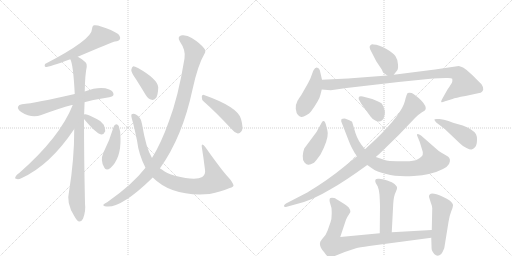
t = 0.00 s
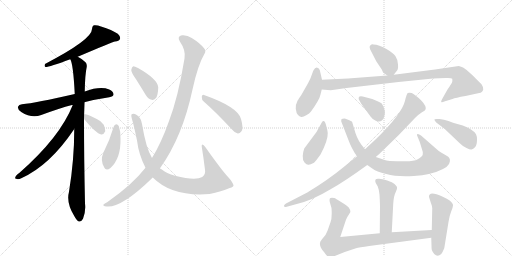
t = 3.16 s
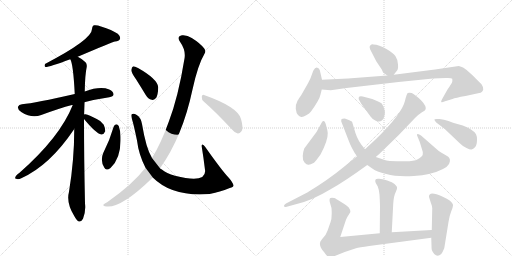
t = 6.32 s
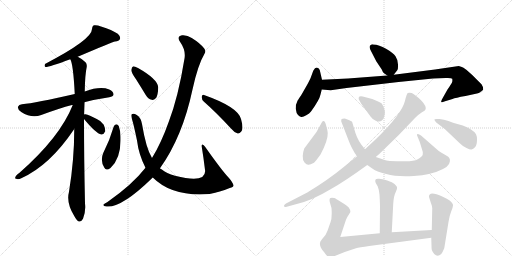
t = 9.48 s
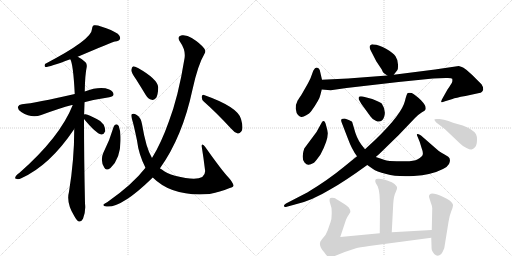
t = 12.64 s
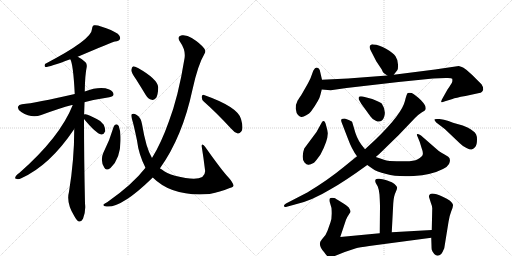
t = 15.79 s

The animated SVG that drew these frames (rendered in a browser with its animation timeline set to each time). Animation: 21 CSS @keyframes rules; one cycle of 15.79 s.

<svg version="1.1" viewBox="0 0 2048 1024" xmlns="http://www.w3.org/2000/svg">
  <g stroke="lightgray" stroke-dasharray="1,1" stroke-width="1" transform="scale(4, 4)">
    <line x1="0" y1="0" x2="256" y2="256"></line>
    <line x1="256" y1="0" x2="0" y2="256"></line>
    <line x1="128" y1="0" x2="128" y2="256"></line>
    <line x1="0" y1="128" x2="256" y2="128"></line>
    <line x1="256" y1="0" x2="512" y2="256"></line>
    <line x1="512" y1="0" x2="256" y2="256"></line>
    <line x1="384" y1="0" x2="384" y2="256"></line>
    <line x1="256" y1="128" x2="512" y2="128"></line>
  </g>
<g transform="scale(1, -1) translate(0, -850)">
   <style type="text/css">
    @keyframes keyframes0 {
      from {
       stroke: black;
       stroke-dashoffset: 577;
       stroke-width: 128;
       }
       65% {
       animation-timing-function: step-end;
       stroke: black;
       stroke-dashoffset: 0;
       stroke-width: 128;
       }
       to {
       stroke: black;
       stroke-width: 1024;
       }
       }
       #make-me-a-hanzi-animation-0 {
         animation: keyframes0 0.719564s both;
         animation-delay: 0.000000s;
         animation-timing-function: linear;
       }
    @keyframes keyframes1 {
      from {
       stroke: black;
       stroke-dashoffset: 626;
       stroke-width: 128;
       }
       67% {
       animation-timing-function: step-end;
       stroke: black;
       stroke-dashoffset: 0;
       stroke-width: 128;
       }
       to {
       stroke: black;
       stroke-width: 1024;
       }
       }
       #make-me-a-hanzi-animation-1 {
         animation: keyframes1 0.759440s both;
         animation-delay: 0.719564s;
         animation-timing-function: linear;
       }
    @keyframes keyframes2 {
      from {
       stroke: black;
       stroke-dashoffset: 907;
       stroke-width: 128;
       }
       75% {
       animation-timing-function: step-end;
       stroke: black;
       stroke-dashoffset: 0;
       stroke-width: 128;
       }
       to {
       stroke: black;
       stroke-width: 1024;
       }
       }
       #make-me-a-hanzi-animation-2 {
         animation: keyframes2 0.988118s both;
         animation-delay: 1.479004s;
         animation-timing-function: linear;
       }
    @keyframes keyframes3 {
      from {
       stroke: black;
       stroke-dashoffset: 653;
       stroke-width: 128;
       }
       68% {
       animation-timing-function: step-end;
       stroke: black;
       stroke-dashoffset: 0;
       stroke-width: 128;
       }
       to {
       stroke: black;
       stroke-width: 1024;
       }
       }
       #make-me-a-hanzi-animation-3 {
         animation: keyframes3 0.781413s both;
         animation-delay: 2.467122s;
         animation-timing-function: linear;
       }
    @keyframes keyframes4 {
      from {
       stroke: black;
       stroke-dashoffset: 348;
       stroke-width: 128;
       }
       53% {
       animation-timing-function: step-end;
       stroke: black;
       stroke-dashoffset: 0;
       stroke-width: 128;
       }
       to {
       stroke: black;
       stroke-width: 1024;
       }
       }
       #make-me-a-hanzi-animation-4 {
         animation: keyframes4 0.533203s both;
         animation-delay: 3.248535s;
         animation-timing-function: linear;
       }
    @keyframes keyframes5 {
      from {
       stroke: black;
       stroke-dashoffset: 418;
       stroke-width: 128;
       }
       58% {
       animation-timing-function: step-end;
       stroke: black;
       stroke-dashoffset: 0;
       stroke-width: 128;
       }
       to {
       stroke: black;
       stroke-width: 1024;
       }
       }
       #make-me-a-hanzi-animation-5 {
         animation: keyframes5 0.590169s both;
         animation-delay: 3.781738s;
         animation-timing-function: linear;
       }
    @keyframes keyframes6 {
      from {
       stroke: black;
       stroke-dashoffset: 905;
       stroke-width: 128;
       }
       75% {
       animation-timing-function: step-end;
       stroke: black;
       stroke-dashoffset: 0;
       stroke-width: 128;
       }
       to {
       stroke: black;
       stroke-width: 1024;
       }
       }
       #make-me-a-hanzi-animation-6 {
         animation: keyframes6 0.986491s both;
         animation-delay: 4.371908s;
         animation-timing-function: linear;
       }
    @keyframes keyframes7 {
      from {
       stroke: black;
       stroke-dashoffset: 393;
       stroke-width: 128;
       }
       56% {
       animation-timing-function: step-end;
       stroke: black;
       stroke-dashoffset: 0;
       stroke-width: 128;
       }
       to {
       stroke: black;
       stroke-width: 1024;
       }
       }
       #make-me-a-hanzi-animation-7 {
         animation: keyframes7 0.569824s both;
         animation-delay: 5.358398s;
         animation-timing-function: linear;
       }
    @keyframes keyframes8 {
      from {
       stroke: black;
       stroke-dashoffset: 1071;
       stroke-width: 128;
       }
       78% {
       animation-timing-function: step-end;
       stroke: black;
       stroke-dashoffset: 0;
       stroke-width: 128;
       }
       to {
       stroke: black;
       stroke-width: 1024;
       }
       }
       #make-me-a-hanzi-animation-8 {
         animation: keyframes8 1.121582s both;
         animation-delay: 5.928223s;
         animation-timing-function: linear;
       }
    @keyframes keyframes9 {
      from {
       stroke: black;
       stroke-dashoffset: 447;
       stroke-width: 128;
       }
       59% {
       animation-timing-function: step-end;
       stroke: black;
       stroke-dashoffset: 0;
       stroke-width: 128;
       }
       to {
       stroke: black;
       stroke-width: 1024;
       }
       }
       #make-me-a-hanzi-animation-9 {
         animation: keyframes9 0.613770s both;
         animation-delay: 7.049805s;
         animation-timing-function: linear;
       }
    @keyframes keyframes10 {
      from {
       stroke: black;
       stroke-dashoffset: 382;
       stroke-width: 128;
       }
       55% {
       animation-timing-function: step-end;
       stroke: black;
       stroke-dashoffset: 0;
       stroke-width: 128;
       }
       to {
       stroke: black;
       stroke-width: 1024;
       }
       }
       #make-me-a-hanzi-animation-10 {
         animation: keyframes10 0.560872s both;
         animation-delay: 7.663574s;
         animation-timing-function: linear;
       }
    @keyframes keyframes11 {
      from {
       stroke: black;
       stroke-dashoffset: 440;
       stroke-width: 128;
       }
       59% {
       animation-timing-function: step-end;
       stroke: black;
       stroke-dashoffset: 0;
       stroke-width: 128;
       }
       to {
       stroke: black;
       stroke-width: 1024;
       }
       }
       #make-me-a-hanzi-animation-11 {
         animation: keyframes11 0.608073s both;
         animation-delay: 8.224447s;
         animation-timing-function: linear;
       }
    @keyframes keyframes12 {
      from {
       stroke: black;
       stroke-dashoffset: 962;
       stroke-width: 128;
       }
       76% {
       animation-timing-function: step-end;
       stroke: black;
       stroke-dashoffset: 0;
       stroke-width: 128;
       }
       to {
       stroke: black;
       stroke-width: 1024;
       }
       }
       #make-me-a-hanzi-animation-12 {
         animation: keyframes12 1.032878s both;
         animation-delay: 8.832520s;
         animation-timing-function: linear;
       }
    @keyframes keyframes13 {
      from {
       stroke: black;
       stroke-dashoffset: 413;
       stroke-width: 128;
       }
       57% {
       animation-timing-function: step-end;
       stroke: black;
       stroke-dashoffset: 0;
       stroke-width: 128;
       }
       to {
       stroke: black;
       stroke-width: 1024;
       }
       }
       #make-me-a-hanzi-animation-13 {
         animation: keyframes13 0.586100s both;
         animation-delay: 9.865397s;
         animation-timing-function: linear;
       }
    @keyframes keyframes14 {
      from {
       stroke: black;
       stroke-dashoffset: 832;
       stroke-width: 128;
       }
       73% {
       animation-timing-function: step-end;
       stroke: black;
       stroke-dashoffset: 0;
       stroke-width: 128;
       }
       to {
       stroke: black;
       stroke-width: 1024;
       }
       }
       #make-me-a-hanzi-animation-14 {
         animation: keyframes14 0.927083s both;
         animation-delay: 10.451497s;
         animation-timing-function: linear;
       }
    @keyframes keyframes15 {
      from {
       stroke: black;
       stroke-dashoffset: 361;
       stroke-width: 128;
       }
       54% {
       animation-timing-function: step-end;
       stroke: black;
       stroke-dashoffset: 0;
       stroke-width: 128;
       }
       to {
       stroke: black;
       stroke-width: 1024;
       }
       }
       #make-me-a-hanzi-animation-15 {
         animation: keyframes15 0.543783s both;
         animation-delay: 11.378581s;
         animation-timing-function: linear;
       }
    @keyframes keyframes16 {
      from {
       stroke: black;
       stroke-dashoffset: 962;
       stroke-width: 128;
       }
       76% {
       animation-timing-function: step-end;
       stroke: black;
       stroke-dashoffset: 0;
       stroke-width: 128;
       }
       to {
       stroke: black;
       stroke-width: 1024;
       }
       }
       #make-me-a-hanzi-animation-16 {
         animation: keyframes16 1.032878s both;
         animation-delay: 11.922363s;
         animation-timing-function: linear;
       }
    @keyframes keyframes17 {
      from {
       stroke: black;
       stroke-dashoffset: 436;
       stroke-width: 128;
       }
       59% {
       animation-timing-function: step-end;
       stroke: black;
       stroke-dashoffset: 0;
       stroke-width: 128;
       }
       to {
       stroke: black;
       stroke-width: 1024;
       }
       }
       #make-me-a-hanzi-animation-17 {
         animation: keyframes17 0.604818s both;
         animation-delay: 12.955241s;
         animation-timing-function: linear;
       }
    @keyframes keyframes18 {
      from {
       stroke: black;
       stroke-dashoffset: 482;
       stroke-width: 128;
       }
       61% {
       animation-timing-function: step-end;
       stroke: black;
       stroke-dashoffset: 0;
       stroke-width: 128;
       }
       to {
       stroke: black;
       stroke-width: 1024;
       }
       }
       #make-me-a-hanzi-animation-18 {
         animation: keyframes18 0.642253s both;
         animation-delay: 13.560059s;
         animation-timing-function: linear;
       }
    @keyframes keyframes19 {
      from {
       stroke: black;
       stroke-dashoffset: 848;
       stroke-width: 128;
       }
       73% {
       animation-timing-function: step-end;
       stroke: black;
       stroke-dashoffset: 0;
       stroke-width: 128;
       }
       to {
       stroke: black;
       stroke-width: 1024;
       }
       }
       #make-me-a-hanzi-animation-19 {
         animation: keyframes19 0.940104s both;
         animation-delay: 14.202311s;
         animation-timing-function: linear;
       }
    @keyframes keyframes20 {
      from {
       stroke: black;
       stroke-dashoffset: 493;
       stroke-width: 128;
       }
       62% {
       animation-timing-function: step-end;
       stroke: black;
       stroke-dashoffset: 0;
       stroke-width: 128;
       }
       to {
       stroke: black;
       stroke-width: 1024;
       }
       }
       #make-me-a-hanzi-animation-20 {
         animation: keyframes20 0.651204s both;
         animation-delay: 15.142415s;
         animation-timing-function: linear;
       }
</style>
<path d="M 311 623 Q 452 683 460 684 Q 476 685 480 694 Q 483 704 471 715 Q 449 730 404 744 Q 388 751 375 749 Q 368 745 368 734 Q 369 692 180 594 Q 176 584 182 582 Q 198 582 281 613 L 311 623 Z" fill="lightgray"></path> 
<path d="M 337 441 Q 383 453 437 461 Q 453 464 454 471 Q 455 484 437 492 Q 401 507 339 484 L 299 474 Q 142 438 88 433 Q 75 432 72 423 Q 69 413 85 402 Q 127 375 165 390 Q 238 417 288 430 Q 289 431 291 430 L 337 441 Z" fill="lightgray"></path> 
<path d="M 339 484 Q 340 551 347 583 Q 348 596 342 601 Q 326 616 311 623 C 285 639 272 641 281 613 Q 293 594 299 474 L 297 334 Q 297 210 276 83 Q 264 38 297 -14 Q 307 -33 316 -36 Q 326 -37 332 -25 Q 344 6 340 36 Q 336 220 336 374 L 339 484 Z" fill="lightgray"></path> 
<path d="M 336 392 Q 336 416 337 441 C 338 471 302 458 291 430 Q 240 301 77 158 Q 71 155 66 149 Q 56 136 64 135 Q 73 131 85 137 Q 199 188 297 334 C 314 359 336 391 336 392 Z" fill="lightgray"></path> 
<path d="M 336 374 Q 384 316 405 312 Q 415 311 421 325 Q 422 335 415 351 Q 406 366 387 374 Q 356 390 342 393 Q 338 394 336 392 C 325 388 325 388 336 374 Z" fill="lightgray"></path> 
<path d="M 455 344 Q 439 289 413 238 Q 400 208 417 180 Q 424 165 442 178 Q 484 217 482 296 Q 483 324 475 346 Q 471 353 465 353 Q 458 352 455 344 Z" fill="lightgray"></path> 
<path d="M 611 140 Q 689 62 838 74 Q 839 75 843 75 Q 877 81 919 98 Q 935 102 934 109 Q 931 121 915 139 Q 888 167 821 262 Q 815 271 809 272 Q 806 271 807 263 Q 814 220 820 171 Q 823 152 809 142 Q 782 126 700 147 Q 666 157 646 173 Q 643 174 640 177 L 608 218 Q 584 257 568 354 Q 564 379 547 390 Q 534 399 527 393 Q 523 390 528 373 Q 535 351 548 288 Q 555 231 582 179 L 611 140 Z" fill="lightgray"></path> 
<path d="M 544 533 Q 563 503 583 470 Q 592 454 607 451 Q 617 448 625 459 Q 632 472 633 501 Q 630 534 552 578 Q 539 585 533 585 Q 527 582 525 570 Q 525 560 544 533 Z" fill="lightgray"></path> 
<path d="M 582 179 Q 530 112 430 42 Q 417 36 414 32 Q 410 26 426 24 Q 486 18 608 137 Q 608 138 611 140 L 640 177 Q 730 303 770 492 Q 792 592 818 635 Q 825 645 817 656 Q 801 677 767 698 Q 748 711 728 709 Q 706 705 720 683 Q 744 649 738 616 Q 713 462 675 363 Q 645 278 608 218 L 582 179 Z" fill="lightgray"></path> 
<path d="M 816 443 Q 865 400 923 337 Q 936 321 951 316 Q 958 315 965 324 Q 975 336 964 374 Q 952 422 816 470 Q 809 474 807 463 Q 806 451 816 443 Z" fill="lightgray"></path> 
<path d="M 1575 551 L 1589 569 Q 1593 573 1592 592 Q 1592 610 1582 625 Q 1573 639 1544 655 Q 1516 671 1494 672 Q 1487 674 1483 670 Q 1473 665 1485 644 L 1505 605 L 1527 572 Q 1530 563 1536 557 L 1549 548 C 1564 537 1564 537 1575 551 Z" fill="lightgray"></path> 
<path d="M 1288 531 L 1279 570 Q 1275 580 1267 580 Q 1260 580 1253 567 L 1242 537 Q 1234 520 1227 508 L 1204 468 Q 1189 447 1189 444 Q 1182 432 1183 415 Q 1185 397 1192 390 Q 1200 382 1206 382 Q 1212 381 1225 389 Q 1238 396 1244 404 Q 1278 451 1282 472 L 1287 492 L 1288 531 Z" fill="lightgray"></path> 
<path d="M 1835 586 L 1740 572 L 1575 551 L 1549 548 L 1392 536 L 1288 531 C 1258 530 1257 494 1287 492 L 1323 489 L 1386 498 L 1594 522 L 1732 536 L 1783 538 Q 1806 539 1809 535 Q 1810 530 1809 523 Q 1807 516 1790 492 L 1772 460 Q 1763 445 1765 442 Q 1768 439 1777 444 L 1810 454 Q 1821 459 1862 466 L 1917 478 Q 1929 479 1933 492 Q 1933 503 1926 513 L 1889 550 Q 1859 577 1854 579 Q 1850 581 1835 586 Z" fill="lightgray"></path> 
<path d="M 1266 322 L 1217 256 Q 1212 243 1211 226 Q 1210 208 1218 200 Q 1226 191 1233 191 Q 1240 190 1256 199 Q 1262 204 1282 232 Q 1312 288 1311 318 Q 1310 329 1305 346 Q 1298 376 1287 360 L 1266 322 Z" fill="lightgray"></path> 
<path d="M 1469 190 L 1492 174 Q 1504 165 1545 154 Q 1586 142 1655 146 Q 1725 150 1772 174 Q 1791 184 1796 194 Q 1805 213 1793 223 Q 1777 233 1766 239 Q 1756 244 1739 260 L 1684 308 Q 1675 315 1670 314 Q 1665 313 1670 304 L 1679 282 L 1687 256 Q 1693 241 1691 232 Q 1689 223 1671 213 Q 1653 203 1607 205 Q 1561 206 1552 207 Q 1544 208 1503 222 L 1460 253 L 1445 272 Q 1426 298 1417 334 L 1409 361 Q 1409 364 1395 370 L 1379 376 Q 1368 376 1365 372 Q 1363 366 1369 354 L 1391 297 Q 1407 253 1428 225 L 1469 190 Z" fill="lightgray"></path> 
<path d="M 1445 435 L 1482 384 Q 1492 370 1503 367 Q 1526 356 1536 381 Q 1546 407 1527 436 Q 1521 441 1489 454 L 1451 464 Q 1440 466 1436 463 Q 1434 459 1435 453 Q 1439 445 1445 435 Z" fill="lightgray"></path> 
<path d="M 1428 225 L 1375 182 Q 1312 130 1229 80 L 1144 36 Q 1134 30 1136 25 Q 1138 20 1147 23 L 1187 34 Q 1248 48 1324 94 Q 1378 124 1469 190 L 1503 222 L 1517 234 L 1595 310 L 1660 378 Q 1676 394 1688 401 Q 1701 408 1702 412 Q 1707 425 1685 448 Q 1663 470 1647 478 Q 1636 480 1631 478 Q 1627 476 1620 447 Q 1608 394 1500 290 L 1460 253 L 1428 225 Z" fill="lightgray"></path> 
<path d="M 1779 334 L 1839 277 Q 1852 264 1866 258 Q 1880 251 1886 252 Q 1893 253 1900 261 Q 1908 268 1908 292 Q 1909 315 1892 326 Q 1884 334 1870 340 L 1851 348 L 1819 357 Q 1812 359 1794 366 Q 1776 373 1758 374 Q 1740 375 1738 373 Q 1736 370 1745 360 L 1779 334 Z" fill="lightgray"></path> 
<path d="M 1567 -79 L 1573 36 Q 1575 67 1583 82 Q 1590 97 1588 102 Q 1586 106 1578 114 Q 1571 121 1549 128 Q 1527 135 1517 135 Q 1495 138 1503 118 L 1511 104 Q 1515 95 1518 72 Q 1520 36 1520 25 L 1519 -83 C 1519 -113 1565 -109 1567 -79 Z" fill="lightgray"></path> 
<path d="M 1361 -98 L 1384 -29 Q 1389 -17 1395 -9 L 1401 1 Q 1403 8 1395 20 Q 1391 25 1366 41 Q 1341 57 1337 58 Q 1323 60 1320 57 Q 1317 53 1319 42 L 1326 18 Q 1329 -21 1322 -39 L 1310 -73 Q 1304 -90 1292 -102 Q 1281 -115 1281 -118 Q 1275 -134 1296 -158 Q 1313 -182 1319 -182 Q 1325 -182 1339 -174 L 1379 -158 L 1424 -143 Q 1436 -140 1477 -134 L 1725 -101 C 1755 -97 1757 -68 1727 -70 L 1567 -79 L 1519 -83 L 1361 -98 Z" fill="lightgray"></path> 
<path d="M 1725 -101 L 1726 -132 Q 1726 -144 1727 -149 Q 1728 -155 1737 -166 Q 1750 -180 1765 -166 Q 1770 -160 1777 -143 L 1794 -38 Q 1797 -15 1805 5 Q 1813 25 1812 31 Q 1811 37 1800 47 Q 1789 56 1771 63 Q 1729 82 1720 73 Q 1715 68 1716 62 L 1723 40 Q 1729 25 1729 17 L 1727 -70 L 1725 -101 Z" fill="lightgray"></path> 
      <clipPath id="make-me-a-hanzi-clip-0">
      <path d="M 311 623 Q 452 683 460 684 Q 476 685 480 694 Q 483 704 471 715 Q 449 730 404 744 Q 388 751 375 749 Q 368 745 368 734 Q 369 692 180 594 Q 176 584 182 582 Q 198 582 281 613 L 311 623 Z" fill="lightgray"></path>
      </clipPath>
      <path clip-path="url(#make-me-a-hanzi-clip-0)" d="M 469 698 L 401 704 L 316 646 L 227 605 L 219 607 L 212 598 L 193 598 L 184 589 " fill="none" id="make-me-a-hanzi-animation-0" stroke-dasharray="449 898" stroke-linecap="round"></path>

      <clipPath id="make-me-a-hanzi-clip-1">
      <path d="M 337 441 Q 383 453 437 461 Q 453 464 454 471 Q 455 484 437 492 Q 401 507 339 484 L 299 474 Q 142 438 88 433 Q 75 432 72 423 Q 69 413 85 402 Q 127 375 165 390 Q 238 417 288 430 Q 289 431 291 430 L 337 441 Z" fill="lightgray"></path>
      </clipPath>
      <path clip-path="url(#make-me-a-hanzi-clip-1)" d="M 83 420 L 101 414 L 151 414 L 370 472 L 417 478 L 444 474 " fill="none" id="make-me-a-hanzi-animation-1" stroke-dasharray="498 996" stroke-linecap="round"></path>

      <clipPath id="make-me-a-hanzi-clip-2">
      <path d="M 339 484 Q 340 551 347 583 Q 348 596 342 601 Q 326 616 311 623 C 285 639 272 641 281 613 Q 293 594 299 474 L 297 334 Q 297 210 276 83 Q 264 38 297 -14 Q 307 -33 316 -36 Q 326 -37 332 -25 Q 344 6 340 36 Q 336 220 336 374 L 339 484 Z" fill="lightgray"></path>
      </clipPath>
      <path clip-path="url(#make-me-a-hanzi-clip-2)" d="M 289 614 L 318 583 L 316 235 L 306 53 L 318 -24 " fill="none" id="make-me-a-hanzi-animation-2" stroke-dasharray="779 1558" stroke-linecap="round"></path>

      <clipPath id="make-me-a-hanzi-clip-3">
      <path d="M 336 392 Q 336 416 337 441 C 338 471 302 458 291 430 Q 240 301 77 158 Q 71 155 66 149 Q 56 136 64 135 Q 73 131 85 137 Q 199 188 297 334 C 314 359 336 391 336 392 Z" fill="lightgray"></path>
      </clipPath>
      <path clip-path="url(#make-me-a-hanzi-clip-3)" d="M 330 435 L 272 339 L 212 260 L 129 181 L 70 141 " fill="none" id="make-me-a-hanzi-animation-3" stroke-dasharray="525 1050" stroke-linecap="round"></path>

      <clipPath id="make-me-a-hanzi-clip-4">
      <path d="M 336 374 Q 384 316 405 312 Q 415 311 421 325 Q 422 335 415 351 Q 406 366 387 374 Q 356 390 342 393 Q 338 394 336 392 C 325 388 325 388 336 374 Z" fill="lightgray"></path>
      </clipPath>
      <path clip-path="url(#make-me-a-hanzi-clip-4)" d="M 340 388 L 352 372 L 390 348 L 406 326 " fill="none" id="make-me-a-hanzi-animation-4" stroke-dasharray="220 440" stroke-linecap="round"></path>

      <clipPath id="make-me-a-hanzi-clip-5">
      <path d="M 455 344 Q 439 289 413 238 Q 400 208 417 180 Q 424 165 442 178 Q 484 217 482 296 Q 483 324 475 346 Q 471 353 465 353 Q 458 352 455 344 Z" fill="lightgray"></path>
      </clipPath>
      <path clip-path="url(#make-me-a-hanzi-clip-5)" d="M 465 343 L 460 287 L 430 186 " fill="none" id="make-me-a-hanzi-animation-5" stroke-dasharray="290 580" stroke-linecap="round"></path>

      <clipPath id="make-me-a-hanzi-clip-6">
      <path d="M 611 140 Q 689 62 838 74 Q 839 75 843 75 Q 877 81 919 98 Q 935 102 934 109 Q 931 121 915 139 Q 888 167 821 262 Q 815 271 809 272 Q 806 271 807 263 Q 814 220 820 171 Q 823 152 809 142 Q 782 126 700 147 Q 666 157 646 173 Q 643 174 640 177 L 608 218 Q 584 257 568 354 Q 564 379 547 390 Q 534 399 527 393 Q 523 390 528 373 Q 535 351 548 288 Q 555 231 582 179 L 611 140 Z" fill="lightgray"></path>
      </clipPath>
      <path clip-path="url(#make-me-a-hanzi-clip-6)" d="M 533 388 L 551 357 L 571 257 L 591 207 L 632 152 L 677 125 L 743 107 L 791 104 L 826 109 L 860 129 L 850 173 L 814 266 " fill="none" id="make-me-a-hanzi-animation-6" stroke-dasharray="777 1554" stroke-linecap="round"></path>

      <clipPath id="make-me-a-hanzi-clip-7">
      <path d="M 544 533 Q 563 503 583 470 Q 592 454 607 451 Q 617 448 625 459 Q 632 472 633 501 Q 630 534 552 578 Q 539 585 533 585 Q 527 582 525 570 Q 525 560 544 533 Z" fill="lightgray"></path>
      </clipPath>
      <path clip-path="url(#make-me-a-hanzi-clip-7)" d="M 535 578 L 591 515 L 611 466 " fill="none" id="make-me-a-hanzi-animation-7" stroke-dasharray="265 530" stroke-linecap="round"></path>

      <clipPath id="make-me-a-hanzi-clip-8">
      <path d="M 582 179 Q 530 112 430 42 Q 417 36 414 32 Q 410 26 426 24 Q 486 18 608 137 Q 608 138 611 140 L 640 177 Q 730 303 770 492 Q 792 592 818 635 Q 825 645 817 656 Q 801 677 767 698 Q 748 711 728 709 Q 706 705 720 683 Q 744 649 738 616 Q 713 462 675 363 Q 645 278 608 218 L 582 179 Z" fill="lightgray"></path>
      </clipPath>
      <path clip-path="url(#make-me-a-hanzi-clip-8)" d="M 728 695 L 750 681 L 777 642 L 721 409 L 678 295 L 632 208 L 585 144 L 486 60 L 421 29 " fill="none" id="make-me-a-hanzi-animation-8" stroke-dasharray="943 1886" stroke-linecap="round"></path>

      <clipPath id="make-me-a-hanzi-clip-9">
      <path d="M 816 443 Q 865 400 923 337 Q 936 321 951 316 Q 958 315 965 324 Q 975 336 964 374 Q 952 422 816 470 Q 809 474 807 463 Q 806 451 816 443 Z" fill="lightgray"></path>
      </clipPath>
      <path clip-path="url(#make-me-a-hanzi-clip-9)" d="M 817 459 L 918 387 L 935 368 L 952 330 " fill="none" id="make-me-a-hanzi-animation-9" stroke-dasharray="319 638" stroke-linecap="round"></path>

      <clipPath id="make-me-a-hanzi-clip-10">
      <path d="M 1575 551 L 1589 569 Q 1593 573 1592 592 Q 1592 610 1582 625 Q 1573 639 1544 655 Q 1516 671 1494 672 Q 1487 674 1483 670 Q 1473 665 1485 644 L 1505 605 L 1527 572 Q 1530 563 1536 557 L 1549 548 C 1564 537 1564 537 1575 551 Z" fill="lightgray"></path>
      </clipPath>
      <path clip-path="url(#make-me-a-hanzi-clip-10)" d="M 1490 661 L 1552 602 L 1567 565 " fill="none" id="make-me-a-hanzi-animation-10" stroke-dasharray="254 508" stroke-linecap="round"></path>

      <clipPath id="make-me-a-hanzi-clip-11">
      <path d="M 1288 531 L 1279 570 Q 1275 580 1267 580 Q 1260 580 1253 567 L 1242 537 Q 1234 520 1227 508 L 1204 468 Q 1189 447 1189 444 Q 1182 432 1183 415 Q 1185 397 1192 390 Q 1200 382 1206 382 Q 1212 381 1225 389 Q 1238 396 1244 404 Q 1278 451 1282 472 L 1287 492 L 1288 531 Z" fill="lightgray"></path>
      </clipPath>
      <path clip-path="url(#make-me-a-hanzi-clip-11)" d="M 1268 569 L 1256 495 L 1207 398 " fill="none" id="make-me-a-hanzi-animation-11" stroke-dasharray="312 624" stroke-linecap="round"></path>

      <clipPath id="make-me-a-hanzi-clip-12">
      <path d="M 1835 586 L 1740 572 L 1575 551 L 1549 548 L 1392 536 L 1288 531 C 1258 530 1257 494 1287 492 L 1323 489 L 1386 498 L 1594 522 L 1732 536 L 1783 538 Q 1806 539 1809 535 Q 1810 530 1809 523 Q 1807 516 1790 492 L 1772 460 Q 1763 445 1765 442 Q 1768 439 1777 444 L 1810 454 Q 1821 459 1862 466 L 1917 478 Q 1929 479 1933 492 Q 1933 503 1926 513 L 1889 550 Q 1859 577 1854 579 Q 1850 581 1835 586 Z" fill="lightgray"></path>
      </clipPath>
      <path clip-path="url(#make-me-a-hanzi-clip-12)" d="M 1294 498 L 1311 512 L 1777 558 L 1832 555 L 1857 514 L 1773 452 L 1771 444 " fill="none" id="make-me-a-hanzi-animation-12" stroke-dasharray="834 1668" stroke-linecap="round"></path>

      <clipPath id="make-me-a-hanzi-clip-13">
      <path d="M 1266 322 L 1217 256 Q 1212 243 1211 226 Q 1210 208 1218 200 Q 1226 191 1233 191 Q 1240 190 1256 199 Q 1262 204 1282 232 Q 1312 288 1311 318 Q 1310 329 1305 346 Q 1298 376 1287 360 L 1266 322 Z" fill="lightgray"></path>
      </clipPath>
      <path clip-path="url(#make-me-a-hanzi-clip-13)" d="M 1296 353 L 1281 296 L 1235 209 " fill="none" id="make-me-a-hanzi-animation-13" stroke-dasharray="285 570" stroke-linecap="round"></path>

      <clipPath id="make-me-a-hanzi-clip-14">
      <path d="M 1469 190 L 1492 174 Q 1504 165 1545 154 Q 1586 142 1655 146 Q 1725 150 1772 174 Q 1791 184 1796 194 Q 1805 213 1793 223 Q 1777 233 1766 239 Q 1756 244 1739 260 L 1684 308 Q 1675 315 1670 314 Q 1665 313 1670 304 L 1679 282 L 1687 256 Q 1693 241 1691 232 Q 1689 223 1671 213 Q 1653 203 1607 205 Q 1561 206 1552 207 Q 1544 208 1503 222 L 1460 253 L 1445 272 Q 1426 298 1417 334 L 1409 361 Q 1409 364 1395 370 L 1379 376 Q 1368 376 1365 372 Q 1363 366 1369 354 L 1391 297 Q 1407 253 1428 225 L 1469 190 Z" fill="lightgray"></path>
      </clipPath>
      <path clip-path="url(#make-me-a-hanzi-clip-14)" d="M 1374 368 L 1393 349 L 1416 283 L 1446 236 L 1500 197 L 1543 181 L 1627 174 L 1661 177 L 1691 184 L 1730 207 L 1717 246 L 1676 309 " fill="none" id="make-me-a-hanzi-animation-14" stroke-dasharray="704 1408" stroke-linecap="round"></path>

      <clipPath id="make-me-a-hanzi-clip-15">
      <path d="M 1445 435 L 1482 384 Q 1492 370 1503 367 Q 1526 356 1536 381 Q 1546 407 1527 436 Q 1521 441 1489 454 L 1451 464 Q 1440 466 1436 463 Q 1434 459 1435 453 Q 1439 445 1445 435 Z" fill="lightgray"></path>
      </clipPath>
      <path clip-path="url(#make-me-a-hanzi-clip-15)" d="M 1444 457 L 1503 412 L 1515 384 " fill="none" id="make-me-a-hanzi-animation-15" stroke-dasharray="233 466" stroke-linecap="round"></path>

      <clipPath id="make-me-a-hanzi-clip-16">
      <path d="M 1428 225 L 1375 182 Q 1312 130 1229 80 L 1144 36 Q 1134 30 1136 25 Q 1138 20 1147 23 L 1187 34 Q 1248 48 1324 94 Q 1378 124 1469 190 L 1503 222 L 1517 234 L 1595 310 L 1660 378 Q 1676 394 1688 401 Q 1701 408 1702 412 Q 1707 425 1685 448 Q 1663 470 1647 478 Q 1636 480 1631 478 Q 1627 476 1620 447 Q 1608 394 1500 290 L 1460 253 L 1428 225 Z" fill="lightgray"></path>
      </clipPath>
      <path clip-path="url(#make-me-a-hanzi-clip-16)" d="M 1635 472 L 1650 439 L 1651 420 L 1581 334 L 1457 214 L 1279 88 L 1142 29 " fill="none" id="make-me-a-hanzi-animation-16" stroke-dasharray="834 1668" stroke-linecap="round"></path>

      <clipPath id="make-me-a-hanzi-clip-17">
      <path d="M 1779 334 L 1839 277 Q 1852 264 1866 258 Q 1880 251 1886 252 Q 1893 253 1900 261 Q 1908 268 1908 292 Q 1909 315 1892 326 Q 1884 334 1870 340 L 1851 348 L 1819 357 Q 1812 359 1794 366 Q 1776 373 1758 374 Q 1740 375 1738 373 Q 1736 370 1745 360 L 1779 334 Z" fill="lightgray"></path>
      </clipPath>
      <path clip-path="url(#make-me-a-hanzi-clip-17)" d="M 1742 367 L 1773 357 L 1860 306 L 1873 295 L 1884 268 " fill="none" id="make-me-a-hanzi-animation-17" stroke-dasharray="308 616" stroke-linecap="round"></path>

      <clipPath id="make-me-a-hanzi-clip-18">
      <path d="M 1567 -79 L 1573 36 Q 1575 67 1583 82 Q 1590 97 1588 102 Q 1586 106 1578 114 Q 1571 121 1549 128 Q 1527 135 1517 135 Q 1495 138 1503 118 L 1511 104 Q 1515 95 1518 72 Q 1520 36 1520 25 L 1519 -83 C 1519 -113 1565 -109 1567 -79 Z" fill="lightgray"></path>
      </clipPath>
      <path clip-path="url(#make-me-a-hanzi-clip-18)" d="M 1511 125 L 1536 107 L 1550 88 L 1544 -56 L 1524 -75 " fill="none" id="make-me-a-hanzi-animation-18" stroke-dasharray="354 708" stroke-linecap="round"></path>

      <clipPath id="make-me-a-hanzi-clip-19">
      <path d="M 1361 -98 L 1384 -29 Q 1389 -17 1395 -9 L 1401 1 Q 1403 8 1395 20 Q 1391 25 1366 41 Q 1341 57 1337 58 Q 1323 60 1320 57 Q 1317 53 1319 42 L 1326 18 Q 1329 -21 1322 -39 L 1310 -73 Q 1304 -90 1292 -102 Q 1281 -115 1281 -118 Q 1275 -134 1296 -158 Q 1313 -182 1319 -182 Q 1325 -182 1339 -174 L 1379 -158 L 1424 -143 Q 1436 -140 1477 -134 L 1725 -101 C 1755 -97 1757 -68 1727 -70 L 1567 -79 L 1519 -83 L 1361 -98 Z" fill="lightgray"></path>
      </clipPath>
      <path clip-path="url(#make-me-a-hanzi-clip-19)" d="M 1326 49 L 1361 3 L 1329 -105 L 1330 -130 L 1360 -131 L 1419 -117 L 1700 -89 L 1720 -77 " fill="none" id="make-me-a-hanzi-animation-19" stroke-dasharray="720 1440" stroke-linecap="round"></path>

      <clipPath id="make-me-a-hanzi-clip-20">
      <path d="M 1725 -101 L 1726 -132 Q 1726 -144 1727 -149 Q 1728 -155 1737 -166 Q 1750 -180 1765 -166 Q 1770 -160 1777 -143 L 1794 -38 Q 1797 -15 1805 5 Q 1813 25 1812 31 Q 1811 37 1800 47 Q 1789 56 1771 63 Q 1729 82 1720 73 Q 1715 68 1716 62 L 1723 40 Q 1729 25 1729 17 L 1727 -70 L 1725 -101 Z" fill="lightgray"></path>
      </clipPath>
      <path clip-path="url(#make-me-a-hanzi-clip-20)" d="M 1728 64 L 1769 21 L 1751 -156 " fill="none" id="make-me-a-hanzi-animation-20" stroke-dasharray="365 730" stroke-linecap="round"></path>

</g>
</svg>
